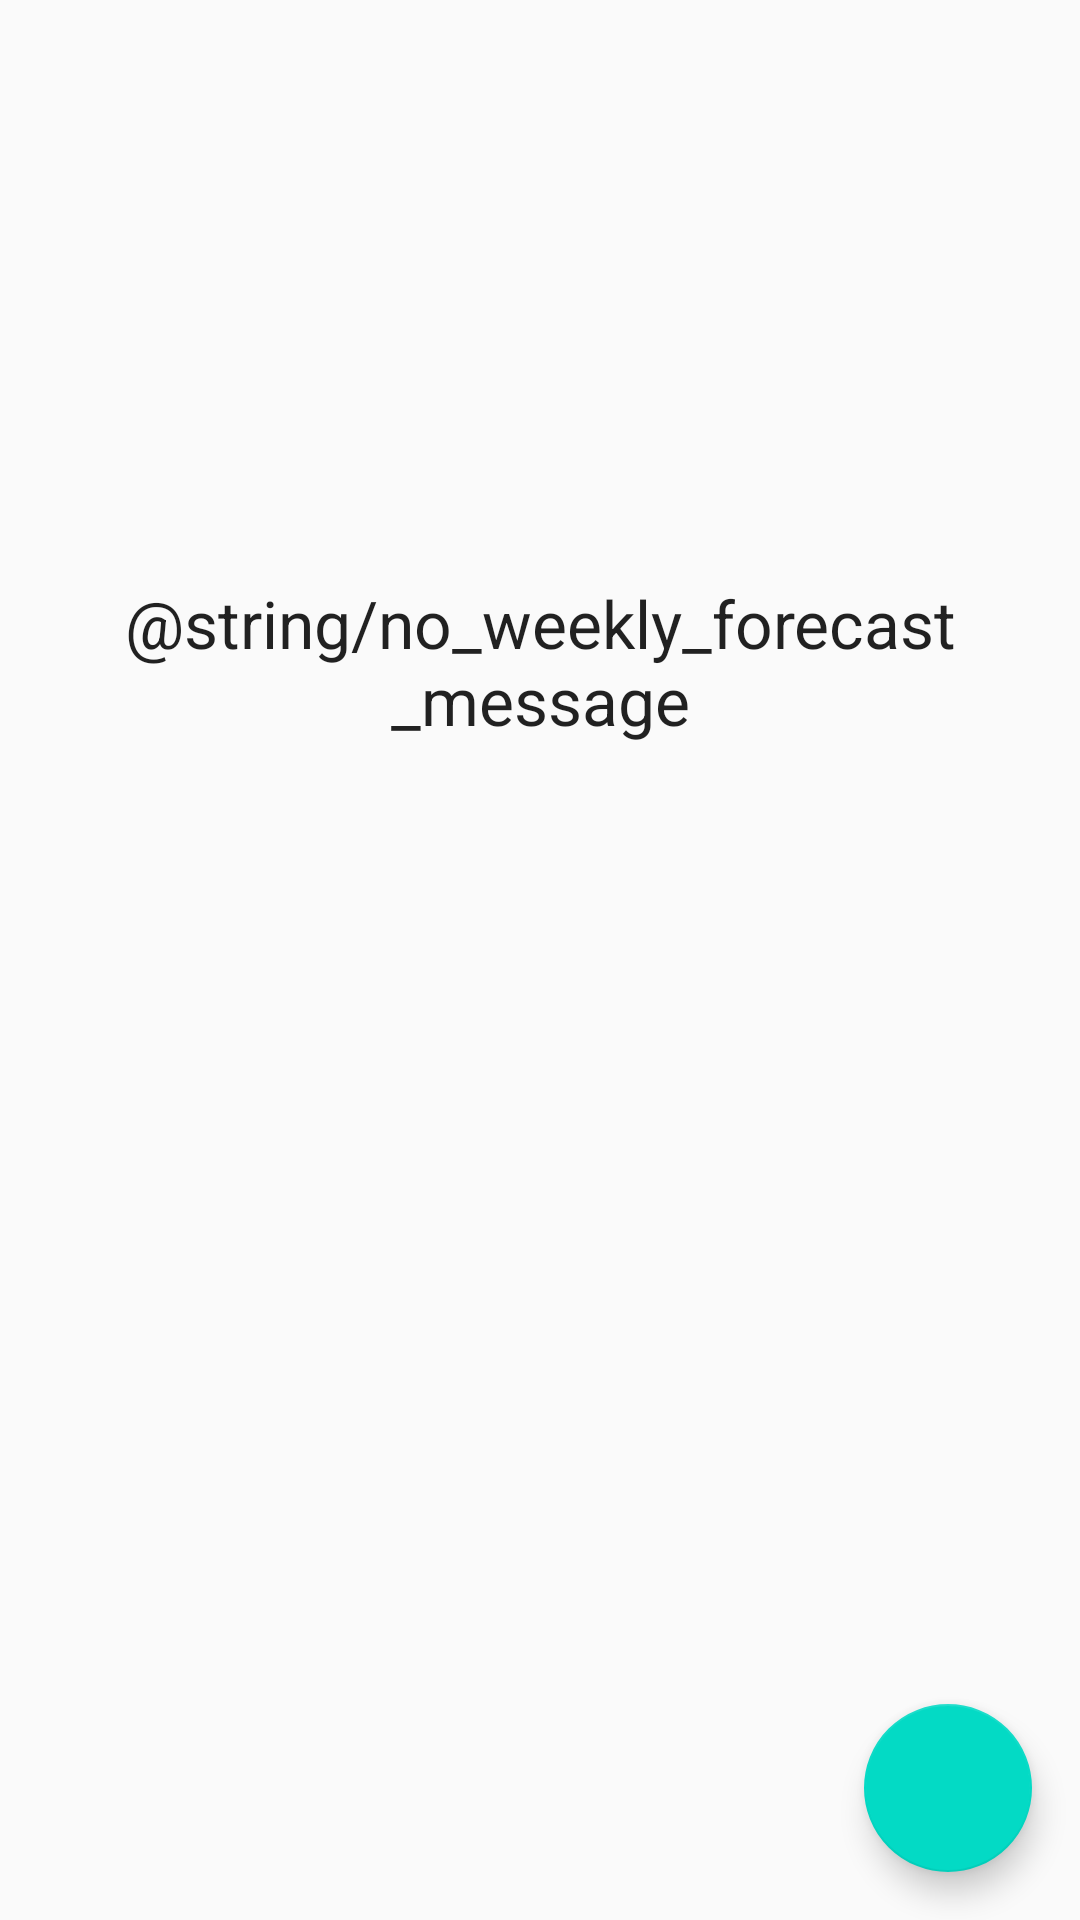

Reconstruct the res/layout file that produces this screen, plus the resources it refers to.
<!-- AndroidManifest.xml: application theme AppTheme -->
<!-- res/layout/fragment_weekly_forecast.xml -->
<?xml version="1.0" encoding="utf-8"?>
<androidx.constraintlayout.widget.ConstraintLayout
    xmlns:android="http://schemas.android.com/apk/res/android"
    xmlns:app="http://schemas.android.com/apk/res-auto"
    xmlns:tools="http://schemas.android.com/tools"
    android:layout_width="match_parent"
    android:layout_height="match_parent"
    tools:context=".forecast.CurrentForecastFragment">

    <TextView
        android:id="@+id/emptyMessage"
        android:layout_width="0dp"
        android:layout_height="wrap_content"
        style="@style/EmptyMessageText"
        android:text="@string/no_weekly_forecast_message"
        android:visibility="visible"
        app:layout_constraintBottom_toBottomOf="parent"
        app:layout_constraintEnd_toEndOf="parent"
        app:layout_constraintStart_toStartOf="parent"
        app:layout_constraintTop_toTopOf="parent"
        app:layout_constraintVertical_bias="0.32999998" />

    <ProgressBar
        android:id="@+id/progressBar"
        style="?android:attr/progressBarStyle"
        android:layout_width="wrap_content"
        android:layout_height="wrap_content"
        android:visibility="gone"
        app:layout_constraintEnd_toEndOf="@+id/emptyMessage"
        app:layout_constraintStart_toStartOf="@+id/emptyMessage"
        app:layout_constraintTop_toBottomOf="@+id/emptyMessage"
        tools:visibility="visible" />

    <androidx.recyclerview.widget.RecyclerView
        android:id="@+id/dailyForecastList"
        android:layout_width="0dp"
        android:layout_height="0dp"
        app:layout_constraintBottom_toBottomOf="parent"
        app:layout_constraintEnd_toEndOf="parent"
        app:layout_constraintStart_toStartOf="parent"
        app:layout_constraintTop_toTopOf="parent"
        tools:listitem="@layout/item_daily_forecast" />

    <com.google.android.material.floatingactionbutton.FloatingActionButton
        android:id="@+id/locationEntryButton"
        android:layout_width="wrap_content"
        android:layout_height="wrap_content"
        android:layout_marginEnd="16dp"
        android:layout_marginBottom="16dp"
        android:tint="@android:color/white"
        android:clickable="true"
        android:src="@drawable/ic_my_location_black_24dp"
        app:layout_constraintBottom_toBottomOf="parent"
        app:layout_constraintEnd_toEndOf="parent" />



</androidx.constraintlayout.widget.ConstraintLayout>
<!-- res/layout/item_daily_forecast.xml (included above) -->
<?xml version="1.0" encoding="utf-8"?>
<androidx.constraintlayout.widget.ConstraintLayout xmlns:android="http://schemas.android.com/apk/res/android"
    xmlns:app="http://schemas.android.com/apk/res-auto"
    xmlns:tools="http://schemas.android.com/tools"
    android:layout_width="match_parent"
    android:layout_height="80dp"
    android:foreground="?attr/selectableItemBackground"
    android:clickable="true"
    >

    <TextView
        android:id="@+id/tempText"
        android:layout_width="wrap_content"
        android:layout_height="wrap_content"
        android:layout_marginStart="24dp"
        android:text="70.0"
        android:textAppearance="@style/TextAppearance.AppCompat.Large"
        app:layout_constraintStart_toStartOf="parent"
        app:layout_constraintTop_toTopOf="parent" />

    <TextView
        android:id="@+id/descriptionText"
        android:layout_width="wrap_content"
        android:layout_height="wrap_content"
        android:layout_marginStart="16dp"
        android:text="Partly Cloudy"
        android:textAppearance="@style/TextAppearance.AppCompat.Medium"
        app:layout_constraintBottom_toBottomOf="@id/tempText"
        app:layout_constraintStart_toEndOf="@id/tempText"
        app:layout_constraintTop_toTopOf="@id/tempText" />
</androidx.constraintlayout.widget.ConstraintLayout>
<!-- resources referenced by this layout -->
<resources>
  <style name="EmptyMessageText">
          <item name="android:textAppearance">@style/TextAppearance.AppCompat.Large</item>
          <item name="android:textAlignment">center</item>
          <item name="android:layout_marginStart">32dp</item>
          <item name="android:layout_marginEnd">32dp</item>
      </style>
  <style name="AppTheme" parent="Theme.AppCompat.Light.NoActionBar">
          
          <item name="colorPrimary">@color/colorPrimary</item>
          <item name="colorPrimaryDark">@color/colorPrimaryDark</item>
          <item name="colorAccent">@color/colorAccent</item>
      </style>
  <color name="colorPrimary">#354DCF</color>
  <color name="colorPrimaryDark">#2C398F</color>
  <color name="colorAccent">#03DAC5</color>
</resources>
